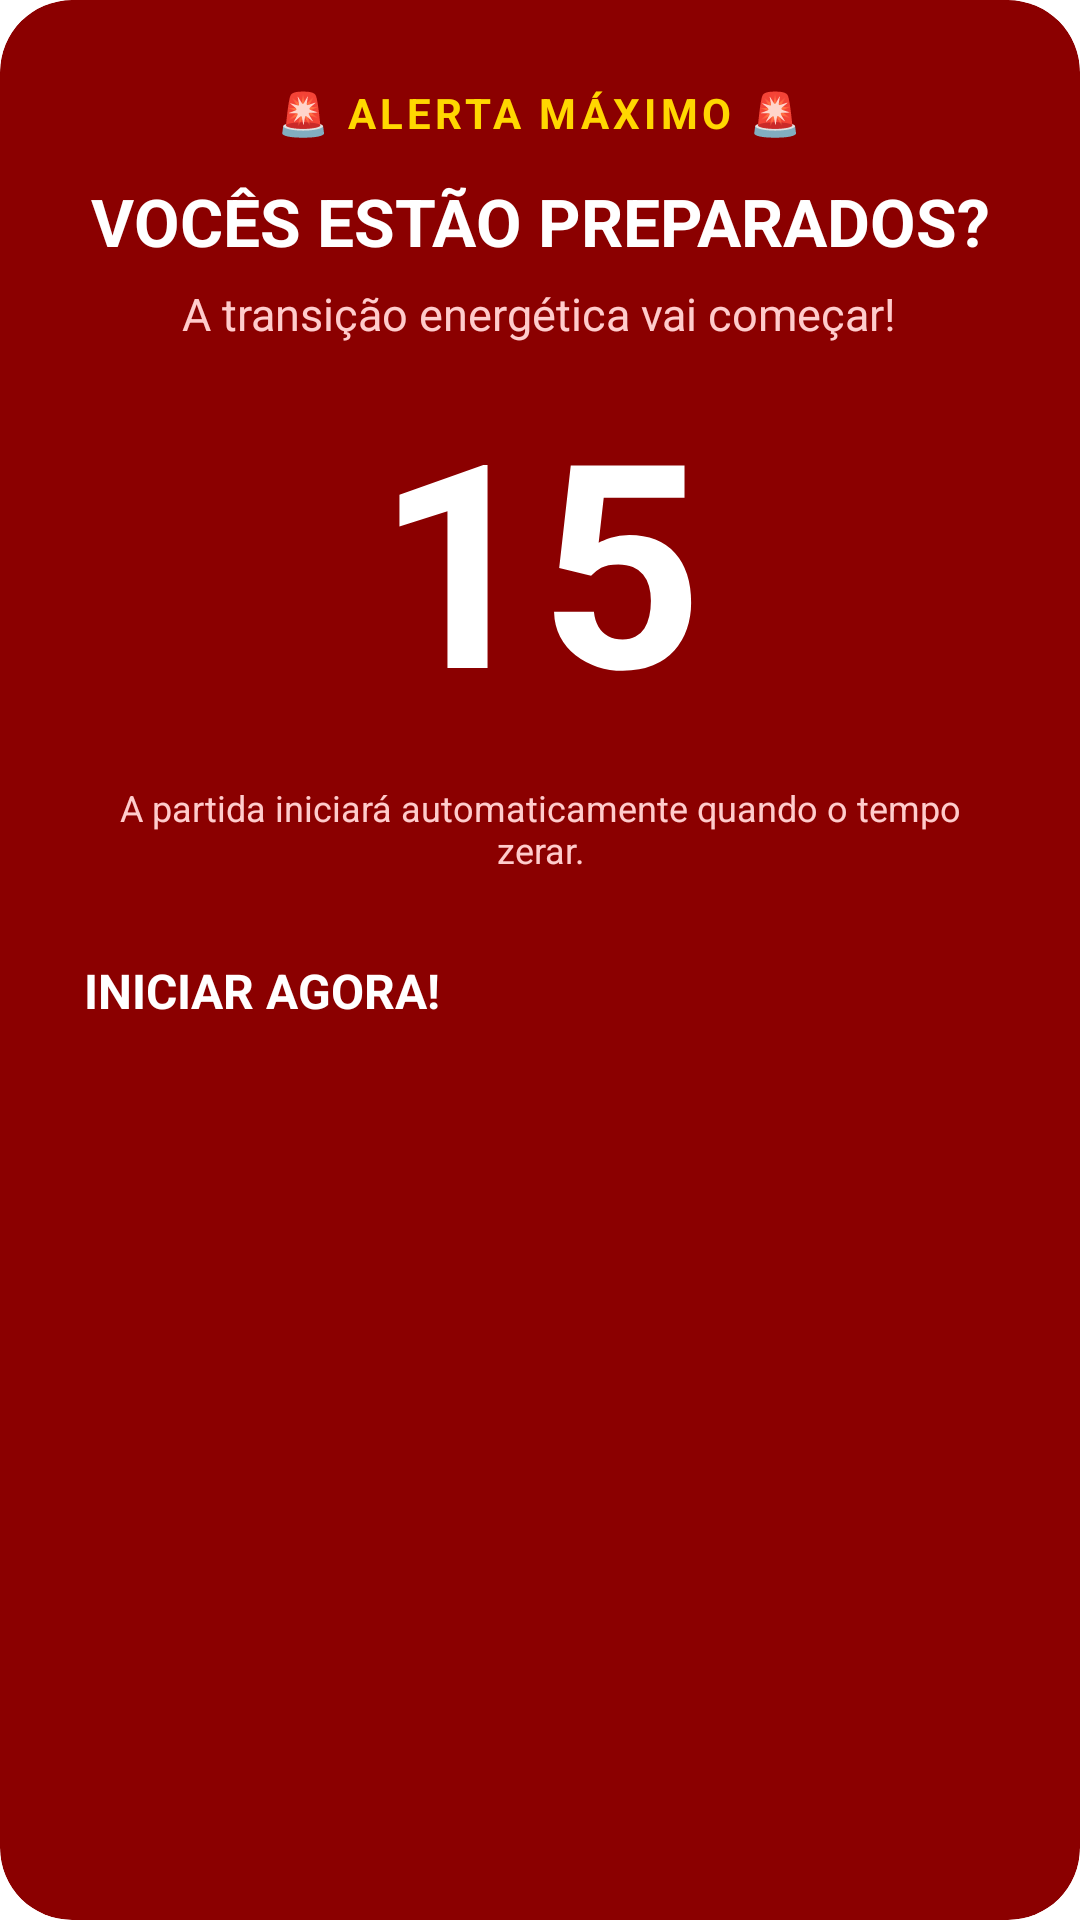

Android layout source for this screen:
<!-- AndroidManifest.xml: application theme Theme.App.Starting -->
<!-- res/layout/fragment_preparados.xml -->
<?xml version="1.0" encoding="utf-8"?>
<androidx.cardview.widget.CardView
    xmlns:android="http://schemas.android.com/apk/res/android"
    xmlns:app="http://schemas.android.com/apk/res-auto"
    android:layout_width="match_parent"
    android:layout_height="wrap_content"
    app:cardCornerRadius="24dp"
    app:cardElevation="8dp"
    app:cardBackgroundColor="#8B0000"> <LinearLayout
    android:layout_width="match_parent"
    android:layout_height="wrap_content"
    android:orientation="vertical"
    android:padding="28dp"
    android:gravity="center">

    <TextView
        android:id="@+id/txtAlerta"
        android:layout_width="wrap_content"
        android:layout_height="wrap_content"
        android:text="🚨 ALERTA MÁXIMO 🚨"
        android:textColor="#FFD700" android:textSize="14sp"
        android:textStyle="bold"
        android:letterSpacing="0.1"
        android:layout_marginBottom="12dp"/>

    <TextView
        android:id="@+id/txtTituloPreparados"
        android:layout_width="wrap_content"
        android:layout_height="wrap_content"
        android:text="VOCÊS ESTÃO PREPARADOS?"
        android:textColor="#FFFFFF"
        android:textSize="22sp"
        android:textStyle="bold"
        android:textAlignment="center"
        android:layout_marginBottom="6dp"/>

    <TextView
        android:layout_width="wrap_content"
        android:layout_height="wrap_content"
        android:text="A transição energética vai começar!"
        android:textColor="#FFCCCC"
        android:textSize="15sp"
        android:textAlignment="center"
        android:layout_marginBottom="20dp"/>

    <TextView
        android:id="@+id/txtTimer"
        android:layout_width="wrap_content"
        android:layout_height="wrap_content"
        android:text="15"
        android:textColor="#FFFFFF"
        android:textSize="95sp"
        android:textStyle="bold"
        android:includeFontPadding="false"
        android:layout_marginBottom="15dp"/>

    <TextView
        android:layout_width="wrap_content"
        android:layout_height="wrap_content"
        android:text="A partida iniciará automaticamente quando o tempo zerar."
        android:textColor="#FFCCCC"
        android:textSize="12sp"
        android:textAlignment="center"
        android:layout_marginBottom="28dp"/>

    <Button
        android:id="@+id/btnIniciarImediato"
        android:layout_width="match_parent"
        android:layout_height="58dp"
        android:backgroundTint="#1A1A1A"
        android:text="INICIAR AGORA!"
        android:textColor="#FFFFFF"
        android:textStyle="bold"
        android:textSize="16sp"
        app:cornerRadius="12dp"/>

</LinearLayout>
</androidx.cardview.widget.CardView>
<!-- resources referenced by this layout -->
<resources>
  <style name="Theme.App.Starting" parent="Theme.SplashScreen">
          <item name="windowSplashScreenBackground">#0D2C3A</item>
  
          <item name="windowSplashScreenAnimatedIcon">@drawable/ic_splash_final</item>
  
          <item name="windowSplashScreenAnimationDuration">1000</item>
          <item name="postSplashScreenTheme">@style/Theme.TransicaoEnergetica</item>
      </style>
  <!-- drawable ic_splash_final (drawable) -->
  <?xml version="1.0" encoding="utf-8"?>
  <layer-list xmlns:android="http://schemas.android.com/apk/res/android">
  
      <item
          android:drawable="@drawable/mundo"
          android:width="120dp"
          android:height="110dp"
          android:gravity="center" />
  
  </layer-list>
  <style name="Theme.TransicaoEnergetica" parent="Base.Theme.TransicaoEnergetica" />
  <!-- drawable mundo: png bitmap (drawable, 363114 bytes) -->
  <style name="Base.Theme.TransicaoEnergetica" parent="Theme.Material3.DayNight.NoActionBar">
          
          
      </style>
</resources>
